Photos from the image-classification dataset "dataset_segmented" in the GitHub repository tianleimin/ECE4078_Lab. Its 3 classes are: coke, neither, sheep.

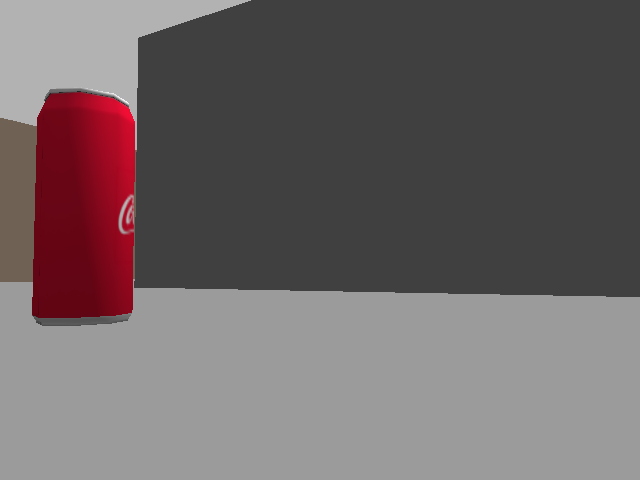
Label: coke

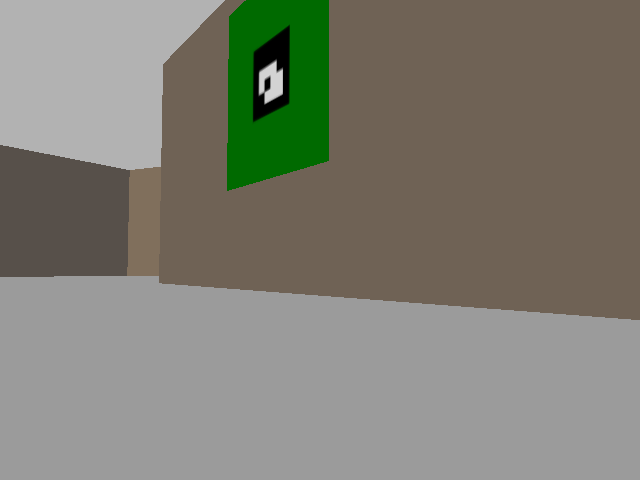
Label: neither

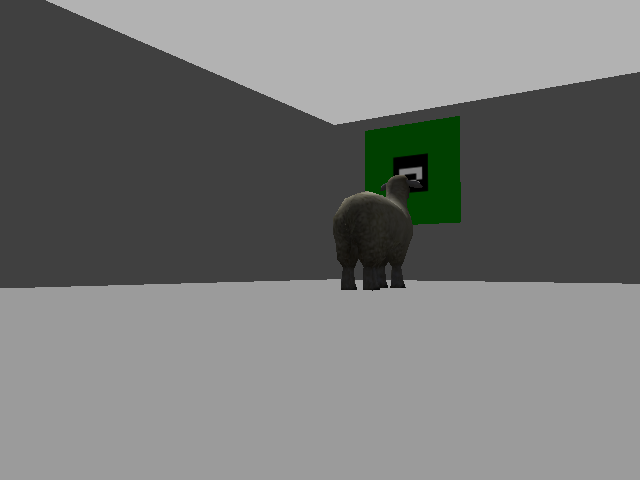
Label: sheep

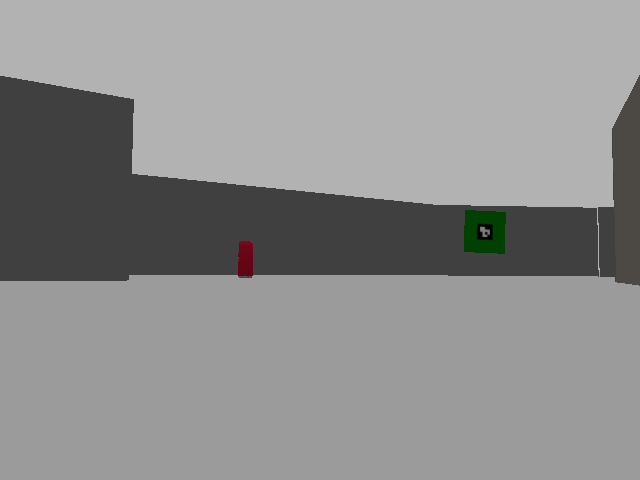
Label: coke

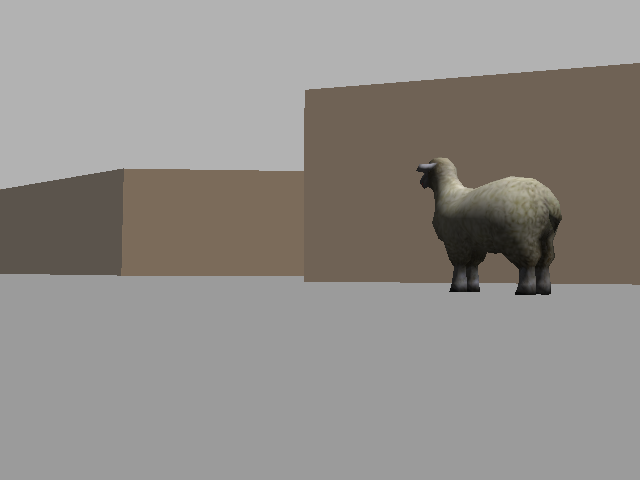
Label: sheep

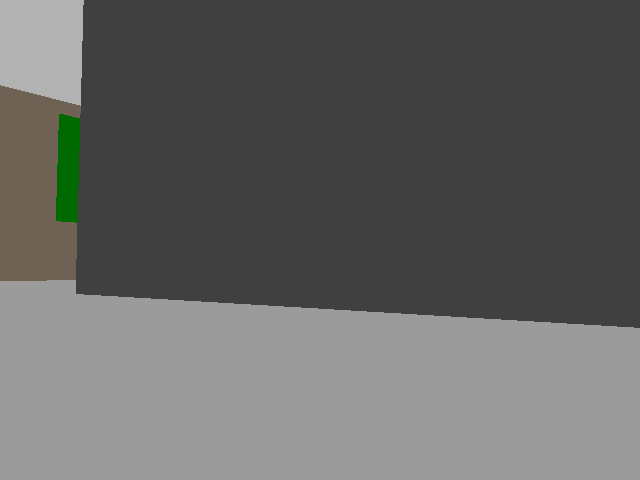
Label: neither
